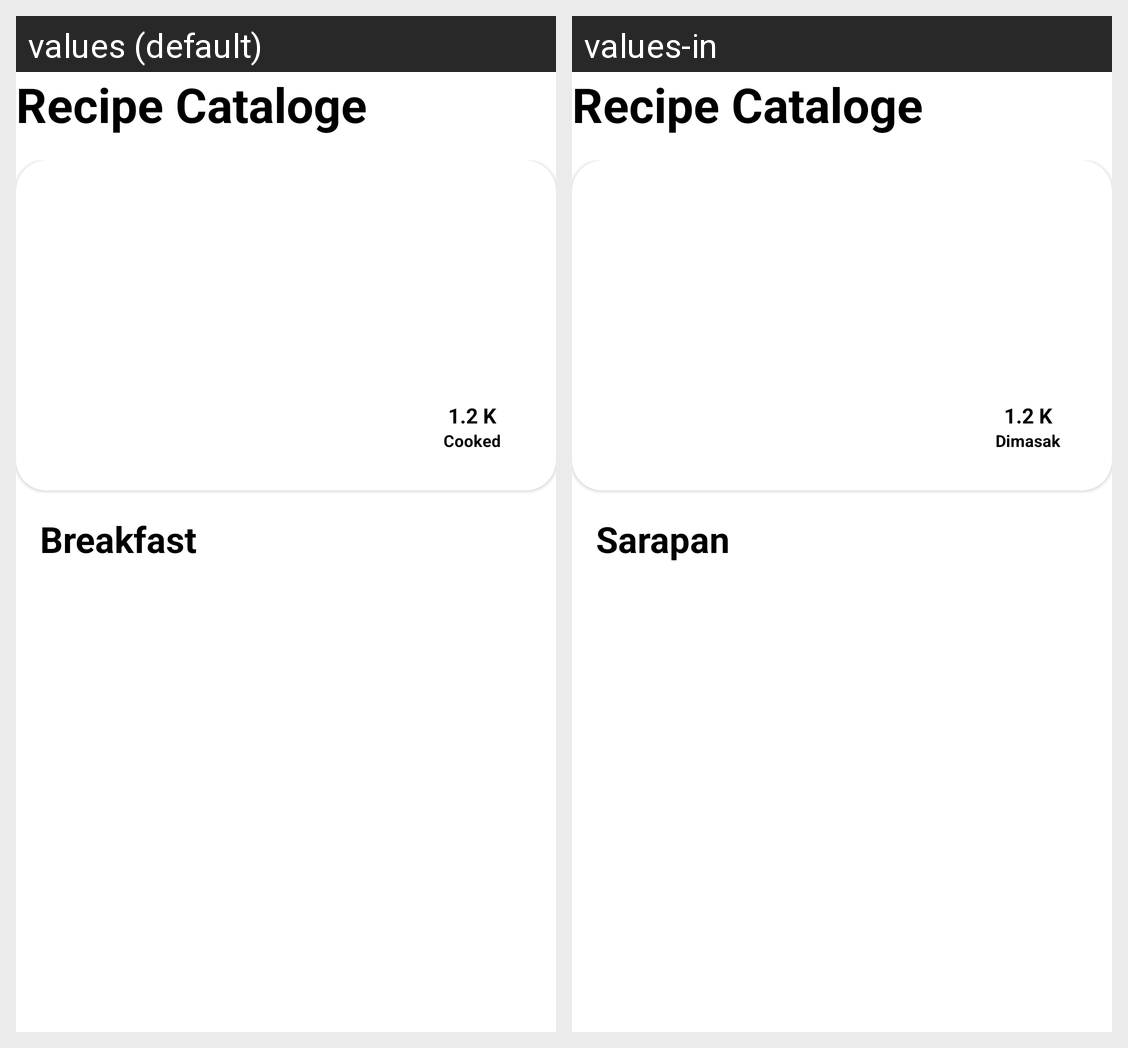

This grid shows one Android layout under two languages. Give, for every string resource on the screen, its name, the default text and each shown locale's text.
Android screen res/layout/fragment_break_fast.xml rendered under 2 locales, left to right: values (default), values-in. Device: Nexus 5 (rendered at 1080×1920; each locale shown at half size, 540×960, under a caption strip naming it); theme Theme.RecipeCataloge.
Strings drawn on this screen, with the default value and each locale's value (text and hints the layout hard-codes, and strings that could not be matched under every locale, appear in the picture but are not listed):

app_name
  values: Recipe Cataloge
  values-in: Recipe Cataloge

_1_2_k
  values: 1.2 K
  values-in: 1.2 K

txt_cooked
  values: Cooked
  values-in: Dimasak

txt_breakfast
  values: Breakfast
  values-in: Sarapan
